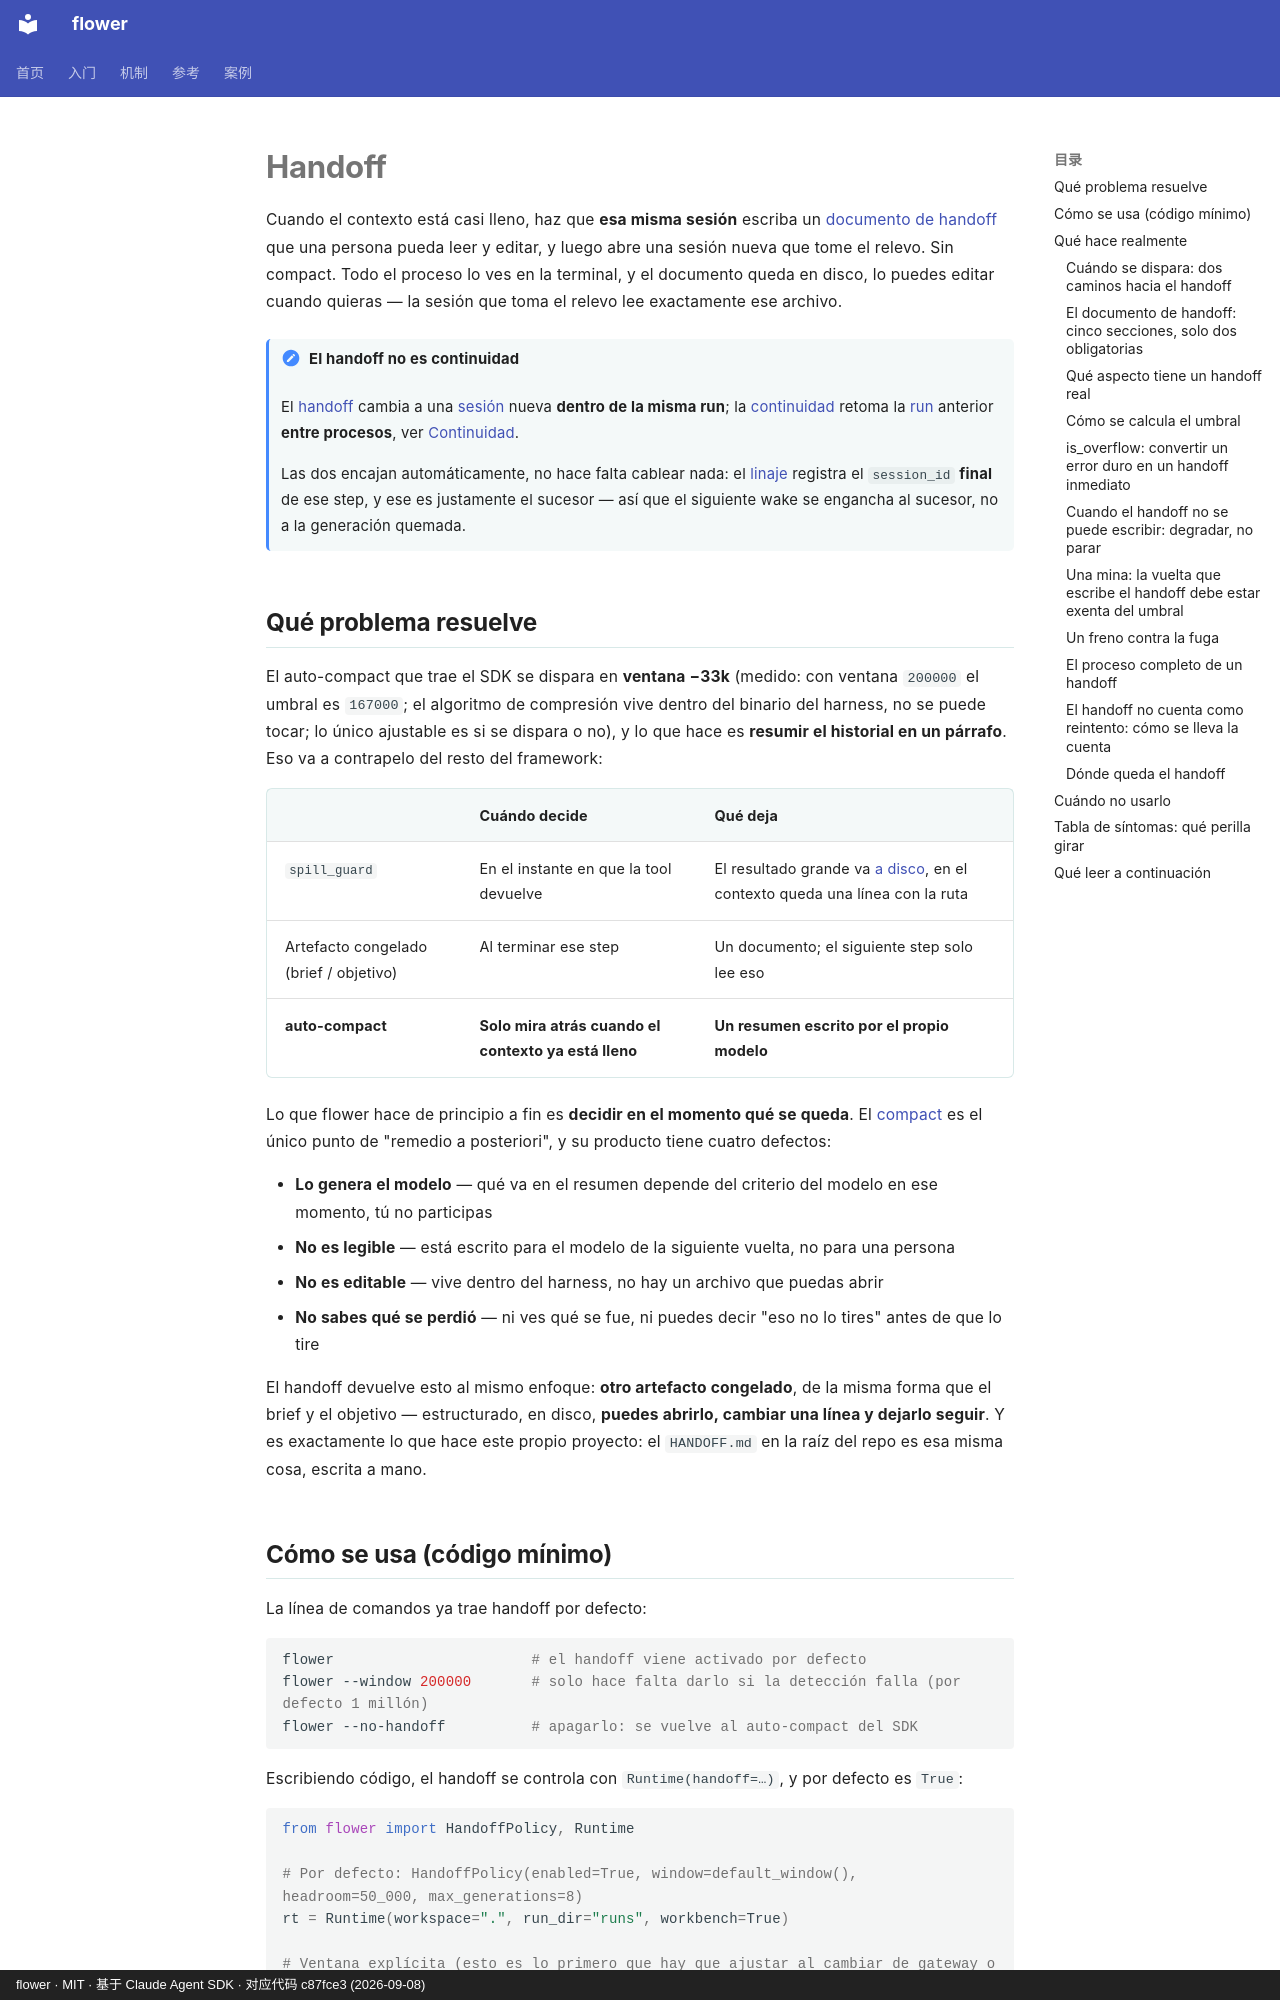

repository: ChenyuHeee/flower · page: es/guide/handoff/index.html · generator: mkdocs · copyright: flower · MIT · 基于 Claude Agent SDK · 对应代码 c87fce3 (2026-09-08)

# Handoff

Cuando el contexto está casi lleno, haz que **esa misma sesión** escriba un [documento de handoff](../reference/glossary.md#交接书) que una persona pueda leer y editar,
y luego abre una sesión nueva que tome el relevo. Sin compact. Todo el proceso lo ves en la terminal, y el documento queda en disco,
lo puedes editar cuando quieras — la sesión que toma el relevo lee exactamente ese archivo.

!!! note "El handoff no es continuidad"
    El [handoff](../reference/glossary.md#换代) cambia a una [sesión](../reference/glossary.md#会话) nueva **dentro de la misma run**;
    la [continuidad](../reference/glossary.md#接续) retoma la [run](../reference/glossary.md#运行) anterior **entre procesos**,
    ver [Continuidad](continuity.md).

    Las dos encajan automáticamente, no hace falta cablear nada: el [linaje](../reference/glossary.md#血缘) registra el `session_id`
    **final** de ese step, y ese es justamente el sucesor — así que el siguiente wake se engancha al sucesor, no a la generación quemada.

## Qué problema resuelve {#解决什么问题}

El auto-compact que trae el SDK se dispara en **ventana −33k** (medido: con ventana `200000` el umbral es `167000`;
el algoritmo de compresión vive dentro del binario del harness, no se puede tocar; lo único ajustable es si se dispara o no),
y lo que hace es **resumir el historial en un párrafo**.
Eso va a contrapelo del resto del framework:

| | Cuándo decide | Qué deja |
|---|---|---|
| `spill_guard` | En el instante en que la tool devuelve | El resultado grande va [a disco](../reference/glossary.md#落盘), en el contexto queda una línea con la ruta |
| Artefacto congelado (brief / objetivo) | Al terminar ese step | Un documento; el siguiente step solo lee eso |
| **auto-compact** | **Solo mira atrás cuando el contexto ya está lleno** | **Un resumen escrito por el propio modelo** |

Lo que flower hace de principio a fin es **decidir en el momento qué se queda**. El [compact](../reference/glossary.md#压缩) es el único punto de "remedio a posteriori",
y su producto tiene cuatro defectos:

- **Lo genera el modelo** — qué va en el resumen depende del criterio del modelo en ese momento, tú no participas
- **No es legible** — está escrito para el modelo de la siguiente vuelta, no para una persona
- **No es editable** — vive dentro del harness, no hay un archivo que puedas abrir
- **No sabes qué se perdió** — ni ves qué se fue, ni puedes decir "eso no lo tires" antes de que lo tire

El handoff devuelve esto al mismo enfoque: **otro artefacto congelado**, de la misma forma que el brief y el objetivo —
estructurado, en disco, **puedes abrirlo, cambiar una línea y dejarlo seguir**. Y es exactamente lo que hace este propio proyecto:
el `HANDOFF.md` en la raíz del repo es esa misma cosa, escrita a mano.
